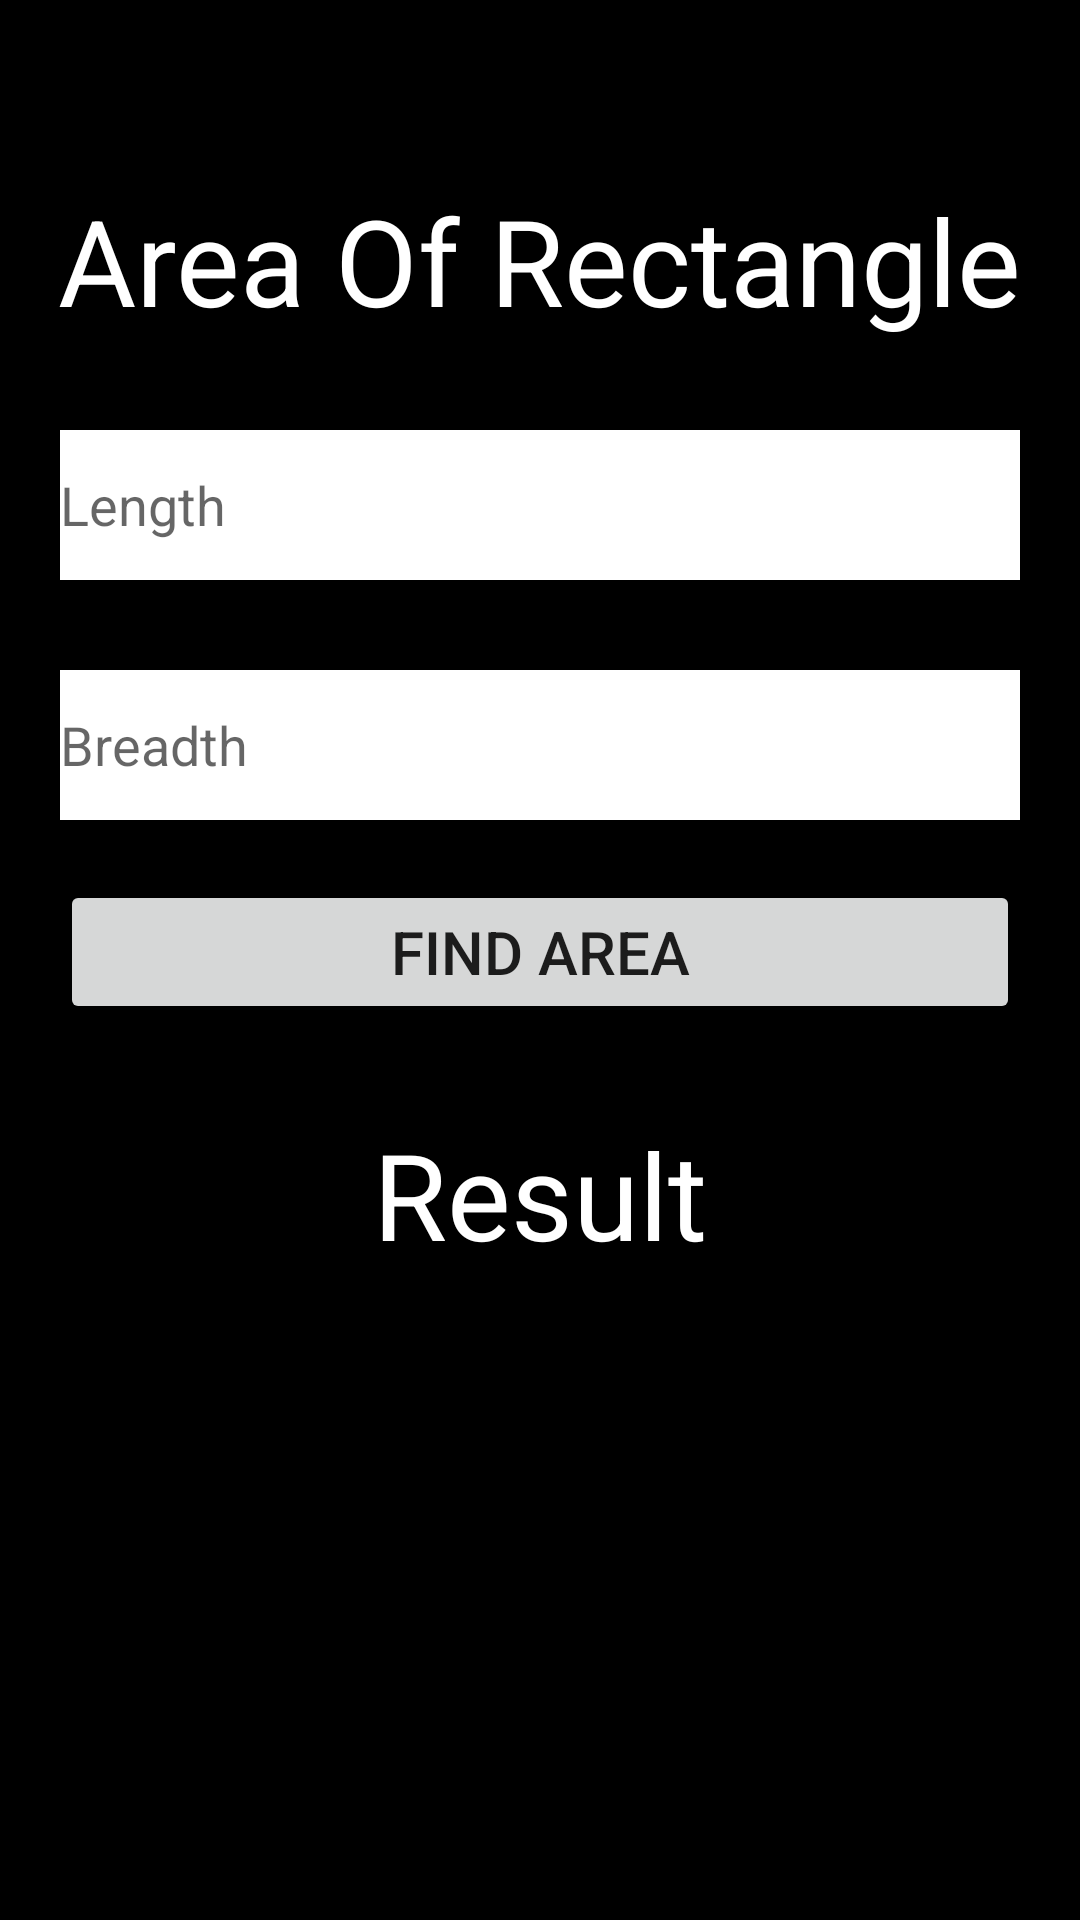

The Android layout XML behind this screen, and the referenced resources:
<!-- AndroidManifest.xml: application theme Theme.PracticalExam -->
<!-- res/layout/activity_area_rectangle.xml -->
<?xml version="1.0" encoding="utf-8"?>
    <RelativeLayout xmlns:android="http://schemas.android.com/apk/res/android"
        xmlns:app="http://schemas.android.com/apk/res-auto"
        xmlns:tools="http://schemas.android.com/tools"
        android:layout_width="match_parent"
        android:layout_height="match_parent"
        tools:context=".AreaRectangle"
        android:background="@color/black">

        <TextView
            android:layout_width="wrap_content"
            android:layout_height="wrap_content"
            android:text="Area Of Rectangle"
            android:textSize="40sp"
            android:textColor="@color/white"
            android:layout_marginTop="60dp"
            android:layout_centerHorizontal="true"
            android:id="@+id/circle_title"
            />
        <EditText
            android:layout_width="400dp"
            android:layout_height="50dp"
            android:layout_below="@id/circle_title"
            android:id="@+id/input1_rectangle"
            android:layout_marginRight="20dp"
            android:layout_marginLeft="20dp"
            android:layout_marginTop="30dp"
            android:background="@color/white"
            android:textColor="@color/black"
            android:hint="Length"
            />

        <EditText
            android:layout_width="400dp"
            android:layout_height="50dp"
            android:layout_below="@id/input1_rectangle"
            android:id="@+id/input2_rectangle"
            android:layout_marginRight="20dp"
            android:layout_marginLeft="20dp"
            android:layout_marginTop="30dp"
            android:hint="Breadth"
            android:background="@color/white"
            android:textColor="@color/black"
            />

        <Button
            android:layout_width="match_parent"
            android:layout_height="wrap_content"
            android:id="@+id/rectangle_find_btn"
            android:text="Find Area"
            android:textSize="20sp"
            android:layout_below="@id/input2_rectangle"
            android:layout_marginTop="20dp"
            android:layout_marginRight="20dp"
            android:layout_marginLeft="20dp"
            />

        <TextView
            android:layout_width="wrap_content"
            android:layout_height="wrap_content"
            android:layout_below="@id/rectangle_find_btn"
            android:text="Result"
            android:id="@+id/result_rect"
            android:layout_centerHorizontal="true"
            android:textSize="40sp"
            android:layout_marginTop="30dp"
            android:textColor="@color/white"/>
    </RelativeLayout>
<!-- resources referenced by this layout -->
<resources>
  <style name="Theme.PracticalExam" parent="Theme.MaterialComponents.Light.DarkActionBar">
          
          <item name="colorPrimary">@color/purple_500</item>
          <item name="colorPrimaryVariant">@color/purple_700</item>
          <item name="colorOnPrimary">@color/white</item>
          
          <item name="colorSecondary">@color/teal_200</item>
          <item name="colorSecondaryVariant">@color/teal_700</item>
          <item name="colorOnSecondary">@color/black</item>
          
          <item name="android:statusBarColor" tools:targetApi="l">?attr/colorPrimaryVariant</item>
          
      </style>
  <!-- not gathered from this repository: default colours our renderer supplied (Android Studio template values) -->
  <color name="purple_500">#FF6200EE</color>
  <color name="purple_700">#FF3700B3</color>
  <color name="teal_200">#FF03DAC5</color>
  <color name="teal_700">#FF018786</color>
  <color name="black">#FF000000</color>
  <color name="white">#FFFFFFFF</color>
</resources>
